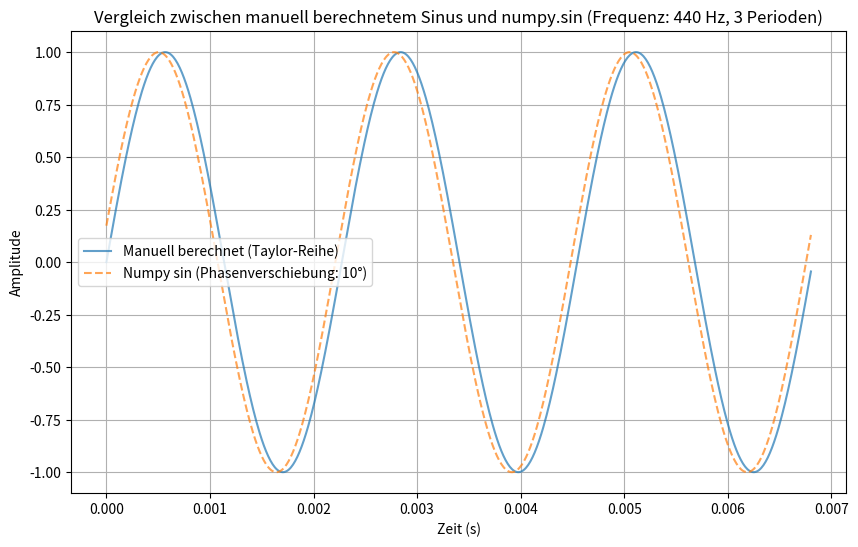

This figure's Python source:
import math
import matplotlib.pyplot as plt
import numpy as np
import time

sampling_rate = 96000
duration = 3.0
frequency = 440
phase_shift = 10
periods = 3

period_duration = periods / frequency
num_samples = int(sampling_rate * period_duration)

t = [i / sampling_rate for i in range(num_samples)]

def taylor_sine_optimized(x, n_terms=10):
    sine_approx = x
    term = x
    for n in range(1, n_terms):
        term *= -x * x / ((2 * n) * (2 * n + 1))
        sine_approx += term
    return sine_approx

start_time = time.time()

sinus_manual = []
for time_point in t:
    x = 2 * math.pi * frequency * time_point
    x = ((x + math.pi) % (2 * math.pi)) - math.pi
    sinus_value = taylor_sine_optimized(x)
    sinus_manual.append(sinus_value)

end_time = time.time()
print(f"Berechnungszeit (manuelle Taylor-Reihe): {end_time - start_time} Sekunden")

start_time = time.time()
phase_radians = np.deg2rad(phase_shift)
sinus_numpy = np.sin(2 * np.pi * frequency * np.array(t) + phase_radians)
end_time = time.time()
print(f"Berechnungszeit (numpy.sin): {end_time - start_time} Sekunden")

plt.figure(figsize=(10, 6))
plt.plot(t, sinus_manual, label='Manuell berechnet (Taylor-Reihe)', alpha=0.7)
plt.plot(t, sinus_numpy, label=f'Numpy sin (Phasenverschiebung: {phase_shift}°)', linestyle='--', alpha=0.7)
plt.xlabel('Zeit (s)')
plt.ylabel('Amplitude')
plt.title(f'Vergleich zwischen manuell berechnetem Sinus und numpy.sin (Frequenz: {frequency} Hz, 3 Perioden)')
plt.legend()
plt.grid()
plt.show()
